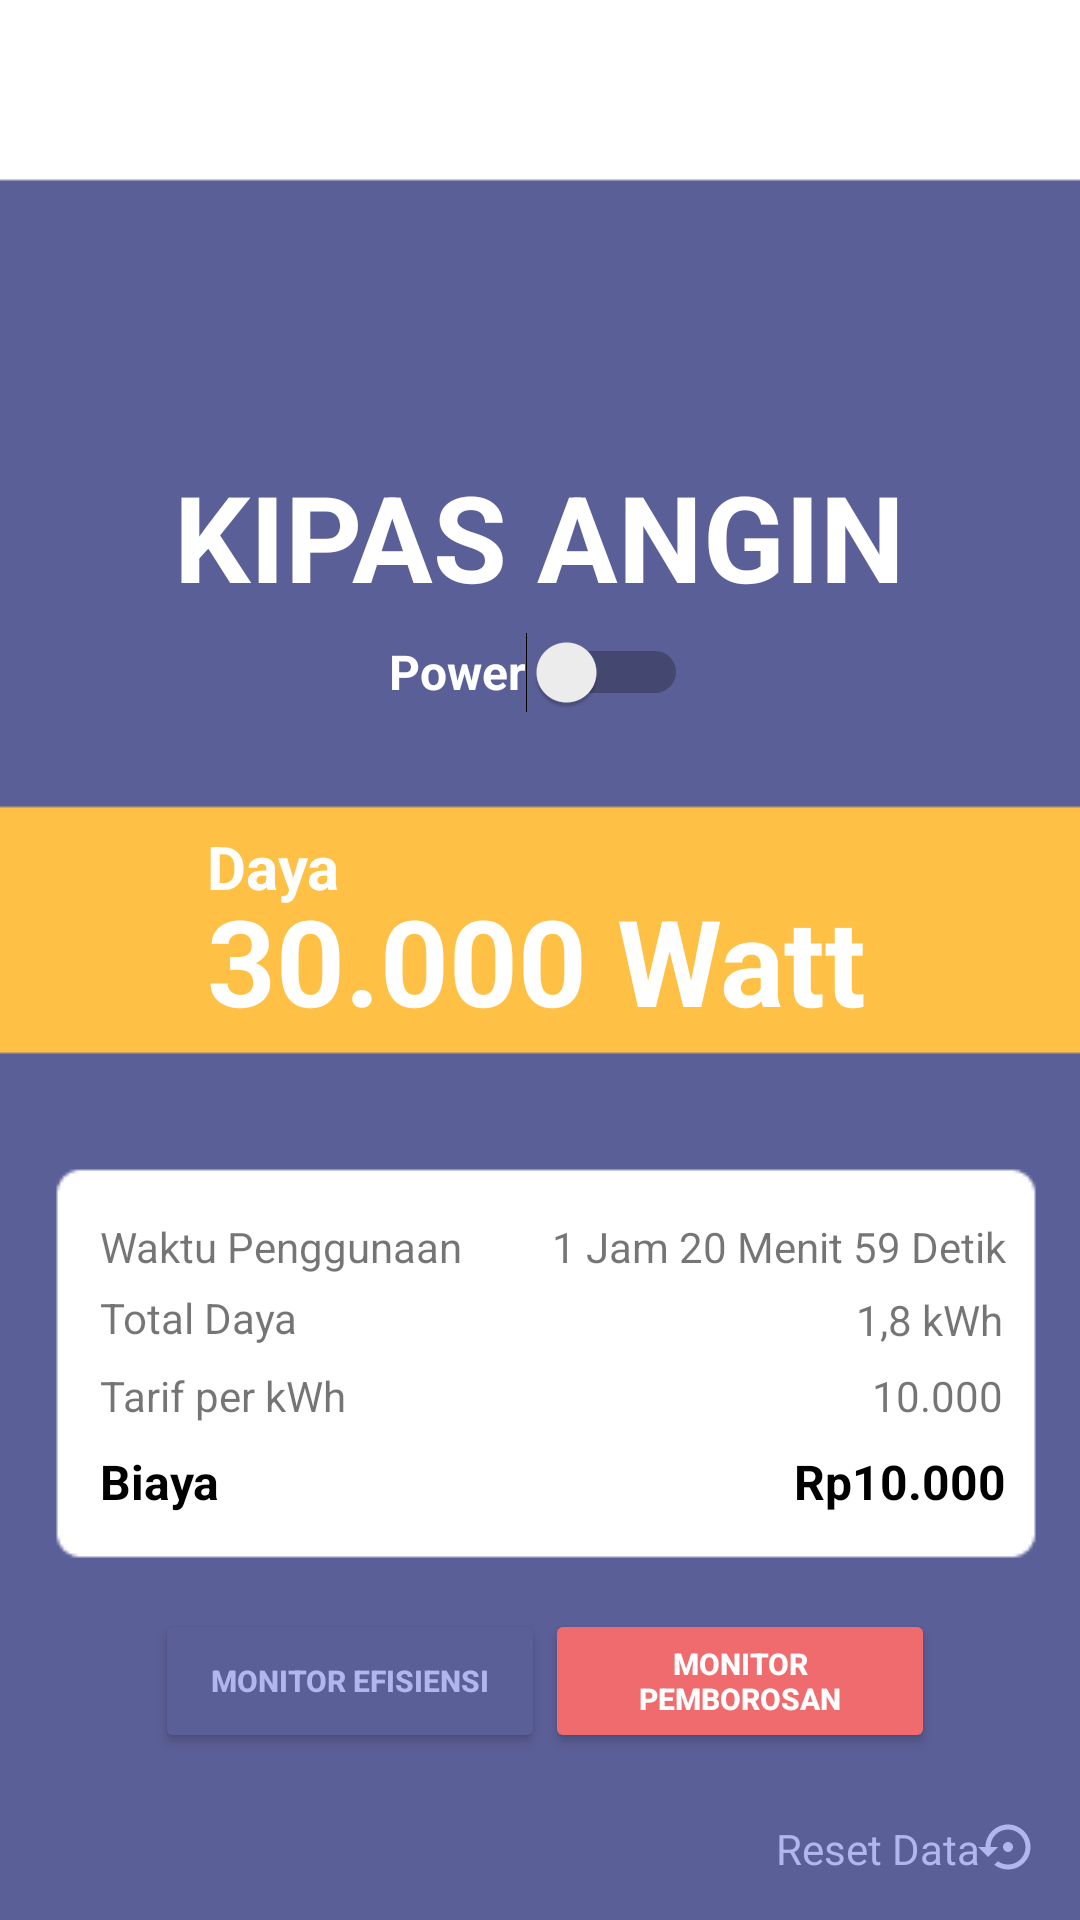

Here is an Android app screen rendered from its layout file. Give the layout XML and the strings, colors and styles it references.
<!-- AndroidManifest.xml: application theme Theme.CapstoneProject -->
<!-- res/layout/activity_monitorbeban1.xml -->
<?xml version="1.0" encoding="utf-8"?>
<androidx.constraintlayout.widget.ConstraintLayout xmlns:android="http://schemas.android.com/apk/res/android"
    xmlns:app="http://schemas.android.com/apk/res-auto"
    xmlns:tools="http://schemas.android.com/tools"
    android:layout_width="match_parent"
    android:layout_height="match_parent"
    tools:context=".activity_MonitorBeban1">

    <View
        android:id="@+id/view_monitor"
        android:layout_width="wrap_content"
        android:layout_height="wrap_content"
        android:background="@drawable/bg_monitorbeban1"
        app:layout_constraintBottom_toBottomOf="parent"
        app:layout_constraintEnd_toEndOf="parent"
        app:layout_constraintHorizontal_bias="0.0"
        app:layout_constraintStart_toStartOf="parent"
        app:layout_constraintTop_toTopOf="parent"
        app:layout_constraintVertical_bias="0.0" />

    <TextView
        android:id="@+id/textView13"
        android:layout_width="wrap_content"
        android:layout_height="wrap_content"
        android:text="Reset Data"
        android:textColor="@color/lightblue"
        android:textSize="14sp"
        app:layout_constraintBottom_toBottomOf="@id/view_monitor"
        app:layout_constraintEnd_toEndOf="@+id/view_monitor"
        app:layout_constraintHorizontal_bias="0.886"
        app:layout_constraintStart_toStartOf="@+id/view_monitor"
        app:layout_constraintTop_toTopOf="@+id/view_monitor"
        app:layout_constraintVertical_bias="0.977" />

    <TextView
        android:id="@+id/textview_jam"
        android:layout_width="175dp"
        android:layout_height="wrap_content"
        android:text="1 Jam 20 Menit 59 Detik"
        android:textAlignment="textEnd"
        android:textSize="14sp"
        app:layout_constraintBottom_toBottomOf="@id/view_monitor"
        app:layout_constraintEnd_toEndOf="@+id/view_monitor"
        app:layout_constraintHorizontal_bias="0.867"
        app:layout_constraintStart_toStartOf="@+id/view_monitor"
        app:layout_constraintTop_toTopOf="@+id/view_monitor"
        app:layout_constraintVertical_bias="0.654" />

    <TextView
        android:id="@+id/textview_harga"
        android:layout_width="175dp"
        android:layout_height="wrap_content"
        android:text="10.000"
        android:textAlignment="textEnd"
        android:textSize="14sp"
        app:layout_constraintBottom_toBottomOf="@id/view_monitor"
        app:layout_constraintEnd_toEndOf="@+id/view_monitor"
        app:layout_constraintHorizontal_bias="0.862"
        app:layout_constraintStart_toStartOf="@+id/view_monitor"
        app:layout_constraintTop_toTopOf="@+id/view_monitor"
        app:layout_constraintVertical_bias="0.734" />

    <TextView
        android:id="@+id/textview_biaya"
        android:layout_width="175dp"
        android:layout_height="wrap_content"
        android:text="Rp10.000"
        android:textAlignment="textEnd"
        android:textColor="@color/black"
        android:textSize="16sp"
        android:textStyle="bold"
        app:layout_constraintBottom_toBottomOf="@id/view_monitor"
        app:layout_constraintEnd_toEndOf="@+id/view_monitor"
        app:layout_constraintHorizontal_bias="0.867"
        app:layout_constraintStart_toStartOf="@+id/view_monitor"
        app:layout_constraintTop_toTopOf="@+id/view_monitor"
        app:layout_constraintVertical_bias="0.781" />

    <TextView
        android:id="@+id/textview_kwh"
        android:layout_width="175dp"
        android:layout_height="wrap_content"
        android:text="1,8 kWh"
        android:textAlignment="textEnd"
        android:textSize="14sp"
        app:layout_constraintBottom_toBottomOf="@id/view_monitor"
        app:layout_constraintEnd_toEndOf="@+id/view_monitor"
        app:layout_constraintHorizontal_bias="0.862"
        app:layout_constraintStart_toStartOf="@+id/view_monitor"
        app:layout_constraintTop_toTopOf="@+id/view_monitor"
        app:layout_constraintVertical_bias="0.693" />


    <ImageView
        android:id="@+id/imageView4"
        android:layout_width="67dp"
        android:layout_height="70dp"
        app:layout_constraintBottom_toBottomOf="@+id/view_monitor"
        app:layout_constraintEnd_toEndOf="@+id/view_monitor"
        app:layout_constraintHorizontal_bias="0.081"
        app:layout_constraintStart_toStartOf="@+id/view_monitor"
        app:layout_constraintTop_toTopOf="@+id/view_monitor"
        app:layout_constraintVertical_bias="0.487"
        app:srcCompat="@drawable/ic_electric_monitorbeban" />

    <TextView
        android:id="@+id/textView8"
        android:layout_width="265dp"
        android:layout_height="wrap_content"
        android:text="Daya"
        android:textColor="@color/white"
        android:textSize="20sp"
        android:textStyle="bold"
        app:layout_constraintBottom_toBottomOf="@+id/view_monitor"
        app:layout_constraintEnd_toEndOf="@+id/view_monitor"
        app:layout_constraintHorizontal_bias="0.726"
        app:layout_constraintStart_toStartOf="@+id/view_monitor"
        app:layout_constraintTop_toTopOf="@+id/view_monitor"
        app:layout_constraintVertical_bias="0.449" />


    <TextView
        android:id="@+id/textview_daya"
        android:layout_width="265dp"
        android:layout_height="wrap_content"
        android:text="30.000 Watt"
        android:textColor="@color/white"
        android:textSize="40sp"
        android:textStyle="bold"
        app:layout_constraintBottom_toBottomOf="@+id/view_monitor"
        app:layout_constraintEnd_toEndOf="@+id/view_monitor"
        app:layout_constraintHorizontal_bias="0.726"
        app:layout_constraintStart_toStartOf="@+id/view_monitor"
        app:layout_constraintTop_toTopOf="@+id/view_monitor" />

    <Switch
        android:id="@+id/switch_beban"
        android:layout_width="wrap_content"
        android:layout_height="wrap_content"
        android:minHeight="48dp"
        android:text="Power"
        android:textColor="@color/white"
        android:textSize="16sp"
        android:textStyle="bold"
        app:layout_constraintBottom_toBottomOf="@+id/view_monitor"
        app:layout_constraintEnd_toEndOf="@+id/view_monitor"
        app:layout_constraintHorizontal_bias="0.498"
        app:layout_constraintStart_toStartOf="@+id/view_monitor"
        app:layout_constraintTop_toTopOf="@+id/view_monitor"
        app:layout_constraintVertical_bias="0.338" />

    <TextView
        android:id="@+id/textView"
        android:layout_width="140dp"
        android:layout_height="wrap_content"
        android:text="Waktu Penggunaan"
        android:textSize="14sp"
        app:layout_constraintBottom_toBottomOf="@id/view_monitor"
        app:layout_constraintEnd_toEndOf="@+id/view_monitor"
        app:layout_constraintHorizontal_bias="0.151"
        app:layout_constraintStart_toStartOf="@+id/view_monitor"
        app:layout_constraintTop_toTopOf="@+id/view_monitor"
        app:layout_constraintVertical_bias="0.654" />

    <TextView
        android:id="@+id/textView2"
        android:layout_width="100dp"
        android:layout_height="wrap_content"
        android:text="Total Daya"
        android:textSize="14sp"
        app:layout_constraintBottom_toBottomOf="@id/view_monitor"
        app:layout_constraintEnd_toEndOf="@+id/view_monitor"
        app:layout_constraintHorizontal_bias="0.128"
        app:layout_constraintStart_toStartOf="@+id/view_monitor"
        app:layout_constraintTop_toTopOf="@+id/view_monitor"
        app:layout_constraintVertical_bias="0.692" />

    <TextView
        android:id="@+id/textView9"
        android:layout_width="100dp"
        android:layout_height="wrap_content"
        android:text="Biaya"
        android:textColor="@color/black"
        android:textSize="16sp"
        android:textStyle="bold"
        app:layout_constraintBottom_toBottomOf="@id/view_monitor"
        app:layout_constraintEnd_toEndOf="@+id/view_monitor"
        app:layout_constraintHorizontal_bias="0.128"
        app:layout_constraintStart_toStartOf="@+id/view_monitor"
        app:layout_constraintTop_toTopOf="@+id/view_monitor"
        app:layout_constraintVertical_bias="0.781" />

    <TextView
        android:id="@+id/textView3"
        android:layout_width="100dp"
        android:layout_height="wrap_content"
        android:text="Tarif per kWh"
        android:textSize="14sp"
        app:layout_constraintBottom_toBottomOf="@id/view_monitor"
        app:layout_constraintEnd_toEndOf="@+id/view_monitor"
        app:layout_constraintHorizontal_bias="0.128"
        app:layout_constraintStart_toStartOf="@+id/view_monitor"
        app:layout_constraintTop_toTopOf="@+id/view_monitor"
        app:layout_constraintVertical_bias="0.734" />

    <ImageView
        android:id="@+id/btn_back"
        android:layout_width="wrap_content"
        android:layout_height="wrap_content"
        app:srcCompat="@drawable/ic_baseline_arrow_back_24"
        app:layout_constraintBottom_toBottomOf="@id/view_monitor"
        app:layout_constraintEnd_toEndOf="@+id/view_monitor"
        app:layout_constraintHorizontal_bias="0.05"
        app:layout_constraintStart_toStartOf="@+id/view_monitor"
        app:layout_constraintTop_toTopOf="@+id/view_monitor"
        app:layout_constraintVertical_bias="0.03" />

    <TextView
        android:id="@+id/textview_nama"
        android:layout_width="wrap_content"
        android:layout_height="wrap_content"
        android:text="Kipas Angin"
        android:textColor="@color/white"
        android:textAllCaps="true"
        android:textSize="40sp"
        android:textStyle="bold"
        app:layout_constraintBottom_toBottomOf="@+id/view_monitor"
        app:layout_constraintEnd_toEndOf="@+id/view_monitor"
        app:layout_constraintStart_toStartOf="@+id/view_monitor"
        app:layout_constraintTop_toTopOf="@+id/view_monitor"
        app:layout_constraintVertical_bias="0.259" />

    <Button
        android:id="@+id/btn_efisiensi"
        android:layout_width="130dp"
        android:layout_height="wrap_content"
        android:backgroundTint="@color/blue"
        android:text="Monitor Efisiensi"
        android:textColor="@color/lightblue"
        android:textSize="10sp"
        android:textStyle="bold"
        app:layout_constraintBottom_toBottomOf="@+id/view_monitor"
        app:layout_constraintEnd_toEndOf="@+id/view_monitor"
        app:layout_constraintHorizontal_bias="0.224"
        app:layout_constraintStart_toStartOf="@+id/view_monitor"
        app:layout_constraintTop_toTopOf="@+id/view_monitor"
        app:layout_constraintVertical_bias="0.906" />

    <Button
        android:id="@+id/btn_pemborosan"
        android:layout_width="130dp"
        android:layout_height="wrap_content"
        android:backgroundTint="@color/red"
        android:text="Monitor Pemborosan"
        android:textColor="@color/white"
        android:textSize="10sp"
        android:textStyle="bold"
        app:layout_constraintBottom_toBottomOf="@+id/view_monitor"
        app:layout_constraintEnd_toEndOf="@+id/view_monitor"
        app:layout_constraintHorizontal_bias="0.79"
        app:layout_constraintStart_toStartOf="@+id/view_monitor"
        app:layout_constraintTop_toTopOf="@+id/view_monitor"
        app:layout_constraintVertical_bias="0.906" />

    <ImageView
        android:id="@+id/btn_reset"
        android:layout_width="20dp"
        android:layout_height="20dp"
        app:layout_constraintBottom_toBottomOf="@+id/view_monitor"
        app:layout_constraintEnd_toEndOf="@+id/view_monitor"
        app:layout_constraintHorizontal_bias="0.959"
        app:layout_constraintStart_toStartOf="@+id/view_monitor"
        app:layout_constraintTop_toTopOf="@+id/view_monitor"
        app:layout_constraintVertical_bias="0.977"
        app:srcCompat="@drawable/ic_reset" />

</androidx.constraintlayout.widget.ConstraintLayout>
<!-- resources referenced by this layout -->
<resources>
  <color name="black">#FF000000</color>
  <color name="blue">#5B5F97</color>
  <color name="lightblue">#B2B6EE</color>
  <color name="red">#F06B6D</color>
  <color name="white">#FFFFFFFF</color>
  <!-- drawable bg_monitorbeban1: png bitmap (drawable, 2718 bytes) -->
  <!-- drawable ic_reset (drawable) -->
  <vector android:height="24dp" android:tint="@color/lightblue"
      android:viewportHeight="24" android:viewportWidth="24"
      android:width="24dp" xmlns:android="http://schemas.android.com/apk/res/android">
      <path android:fillColor="@android:color/white" android:pathData="M14,12c0,-1.1 -0.9,-2 -2,-2s-2,0.9 -2,2 0.9,2 2,2 2,-0.9 2,-2zM12,3c-4.97,0 -9,4.03 -9,9L0,12l4,4 4,-4L5,12c0,-3.87 3.13,-7 7,-7s7,3.13 7,7 -3.13,7 -7,7c-1.51,0 -2.91,-0.49 -4.06,-1.3l-1.42,1.44C8.04,20.3 9.94,21 12,21c4.97,0 9,-4.03 9,-9s-4.03,-9 -9,-9z"/>
  </vector>
  <style name="Theme.CapstoneProject" parent="Theme.MaterialComponents.DayNight.NoActionBar">
          
          <item name="colorPrimary">@color/purple_500</item>
          <item name="colorPrimaryVariant">@color/purple_700</item>
          <item name="colorOnPrimary">@color/white</item>
          
          <item name="colorSecondary">@color/teal_200</item>
          <item name="colorSecondaryVariant">@color/teal_700</item>
          <item name="colorOnSecondary">@color/black</item>
          
          <item name="android:statusBarColor">?attr/colorPrimaryVariant</item>
          
          <item name="android:windowFullscreen">true</item>
      </style>
  <color name="purple_500">#FF6200EE</color>
  <color name="purple_700">#FF3700B3</color>
  <color name="teal_200">#FF03DAC5</color>
  <color name="teal_700">#FF018786</color>
</resources>
